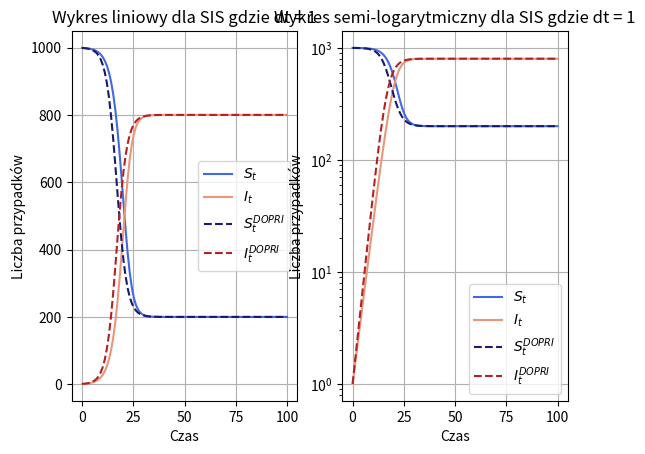
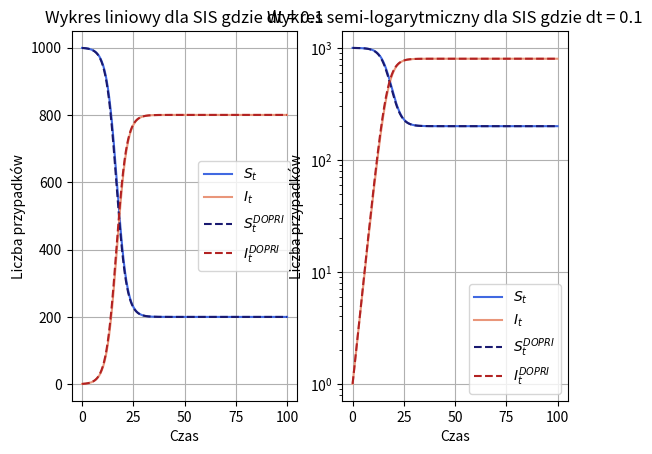
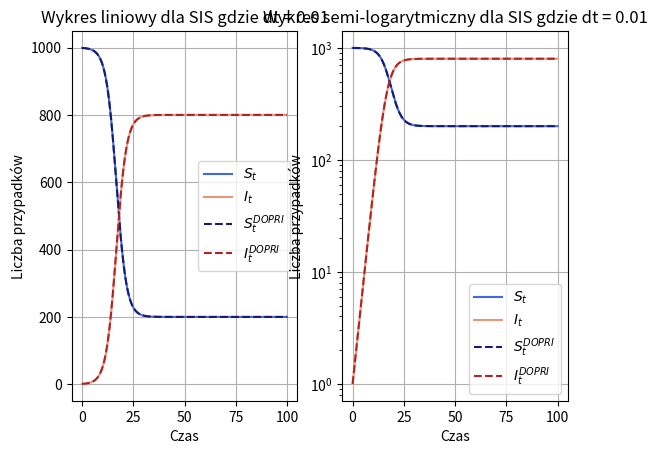
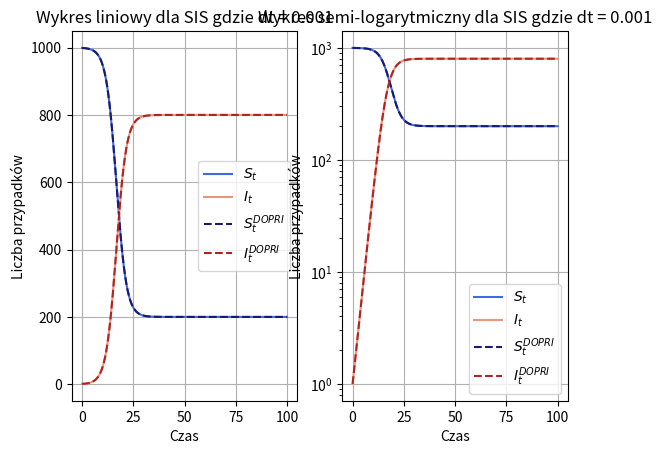

Write the Python code that produced these figures, in order.
import numpy as np
import matplotlib.pyplot as plt
from scipy.integrate import RK45


def SIS_Eurel(y0, beta, gamma, N, t, dt):
    S = [N - 1]
    I = [y0]
    steps = int(t / dt) - 1
    for i in range(steps):
        x = beta * I[-1] * S[-1] / N
        S.append(S[-1] - dt * x + dt * (gamma * I[-1]))
        I.append(I[-1] + dt * x - dt * (gamma * I[-1]))
    S = np.array(S)
    I = np.array(I)
    return S, I


def SIS_DOPRI(t, y, params):
    beta, gamma, N = params
    S0, I0 = y
    S1 = -beta * I0 * S0 / N + gamma * I0
    I1 = beta * I0 * S0 / N - gamma * I0
    return [S1, I1]


def DOPRI(stepsDOP):
    T_ode = np.zeros(stepsDOP)
    Y = np.zeros((stepsDOP, 2))
    Y[0, :] = [N - 1, 1]
    for T in range(stepsDOP - 1):
        ode_system = RK45(lambda t, y: SIS_DOPRI(t, y, [beta, gamma, N]), T_ode[T], Y[T, :], T_ode[T] + dt)
        while ode_system.status == 'running':
            ode_system.step()
        Y[T + 1, :] = ode_system.y
        T_ode[T + 1] = ode_system.t
    return Y


def SIS_plots(S, I, T_ode, S_DOP, I_DOP, subplot):
    subplot[0].plot(T_ode, S, label=r'$S_t$', color="royalblue")
    subplot[0].plot(T_ode, I, label=r'$I_t$', color="darksalmon")
    subplot[0].plot(T_ode, S_DOP, label=r'$S_t^{DOPRI}$', ls='--', color="midnightblue")
    subplot[0].plot(T_ode, I_DOP, label=r'$I_t^{DOPRI}$', ls='--', color="firebrick")
    subplot[0].set_xlabel('Czas')
    subplot[0].set_ylabel('Liczba przypadków')
    subplot[0].set_title(f'Wykres liniowy dla SIS gdzie dt = {dt}')
    subplot[0].legend()
    subplot[0].grid()

    subplot[1].plot(T_ode, S, label=r'$S_t$', color="royalblue")
    subplot[1].plot(T_ode, I, label=r'$I_t$', color="darksalmon")
    subplot[1].plot(T_ode, S_DOP, label=r'$S_t^{DOPRI}$', ls='--', color="midnightblue")
    subplot[1].plot(T_ode, I_DOP, label=r'$I_t^{DOPRI}$', ls='--', color="firebrick")
    subplot[1].set_yscale('log')
    subplot[1].set_xlabel('Czas')
    subplot[1].set_ylabel('Liczba przypadków')
    subplot[1].set_title(f'Wykres semi-logarytmiczny dla SIS gdzie dt = {dt}')
    subplot[1].legend()
    subplot[1].grid()


# parametry
beta = .5
gamma = .1
N = 1000
T = 100
y = 1
dt = 1

for i in range(4):
    Time = np.linspace(0, T, int(T / dt))
    S, I = SIS_Eurel(y, beta, gamma, N, T, dt)
    stepsDOP = int(T / dt)
    Y = DOPRI(stepsDOP)
    S2 = Y[:, 0]
    I2 = Y[:, 1]
    figure, axis = plt.subplots(1, 2)
    SIS_plots(S, I, Time, S2, I2,axis)
    plt.show()
    dt = dt / 10
